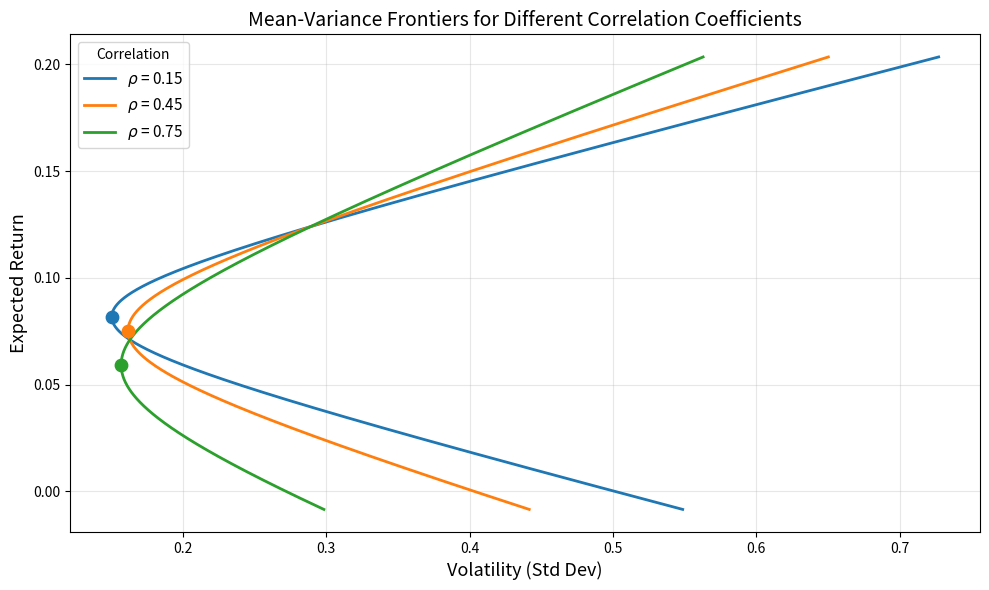

Reproduce this figure in Python.
import numpy as np
import matplotlib.pyplot as plt
import os

# 参数设置
mu = np.array([0.071, 0.124])                    # 期望年收益
sigma = np.array([0.163, 0.289])                 # 年化波动率
rhos = [0.15, 0.45, 0.75]                        # 相关系数列表
target_return = 0.10                             # 目标期望收益 10%

# 存放结果
result = {}

# 创建图形
plt.figure(figsize=(10, 6))

for rho in rhos:
    # 协方差矩阵元素
    cov_11 = sigma[0] ** 2
    cov_22 = sigma[1] ** 2
    cov_12 = rho * sigma[0] * sigma[1]

    # 最小方差组合权重 w1 (资产1权重)
    # w1 = (σ2^2 - ρ σ1 σ2) / (σ1^2 + σ2^2 - 2 ρ σ1 σ2)
    w1_mvp = (cov_22 - cov_12) / (cov_11 + cov_22 - 2 * cov_12)
    w2_mvp = 1.0 - w1_mvp

    # 最小方差组合的期望收益与波动率
    ret_mvp = w1_mvp * mu[0] + w2_mvp * mu[1]
    vol_mvp = np.sqrt(w1_mvp**2 * cov_11 + w2_mvp**2 * cov_22 + 2 * w1_mvp * w2_mvp * cov_12)

    # 如果是 0.45 相关系数，记录最小方差组合波动率
    if abs(rho - 0.45) < 1e-12:
        result['mvp_vol_at_rho45'] = vol_mvp

    # 扫描组合权重，生成均值-方差前沿
    w1_range = np.linspace(-1.5, 2.5, 2000)   # 允许卖空，足够覆盖
    w2_range = 1.0 - w1_range
    ret_range = w1_range * mu[0] + w2_range * mu[1]
    vol_range = np.sqrt(
        w1_range**2 * cov_11 +
        w2_range**2 * cov_22 +
        2 * w1_range * w2_range * cov_12
    )

    # 绘制前沿曲线
    plt.plot(vol_range, ret_range, lw=2, label=f'$\\rho$ = {rho}')
    # 标记最小方差组合
    plt.scatter(vol_mvp, ret_mvp, s=80, zorder=5, marker='o', color=plt.gca().lines[-1].get_color())

# 对相关系数 0.45 计算目标收益 10% 的最小波动率
rho_target = 0.45
cov_12_target = rho_target * sigma[0] * sigma[1]
# 由满仓约束解权重： w1*mu1 + (1-w1)*mu2 = target_return
w1_target = (target_return - mu[1]) / (mu[0] - mu[1])
w2_target = 1.0 - w1_target
vol_target = np.sqrt(
    w1_target**2 * cov_11 +
    w2_target**2 * cov_22 +
    2 * w1_target * w2_target * cov_12_target
)
result['frontier_vol_at_target'] = vol_target

# 图表修饰
plt.xlabel('Volatility (Std Dev)', fontsize=13)
plt.ylabel('Expected Return', fontsize=13)
plt.title('Mean-Variance Frontiers for Different Correlation Coefficients', fontsize=14)
plt.grid(alpha=0.3)
plt.legend(title='Correlation', fontsize=11)
plt.tight_layout()

# 保存图形
figure_filename = 'mean_variance_frontiers.png'
plt.savefig(figure_filename, dpi=150, bbox_inches='tight')
plt.close()

# 写入 figure_path (使用绝对路径增强可复现性)
result['figure_path'] = os.path.abspath(figure_filename)

# 输出结果字典
print(result)
